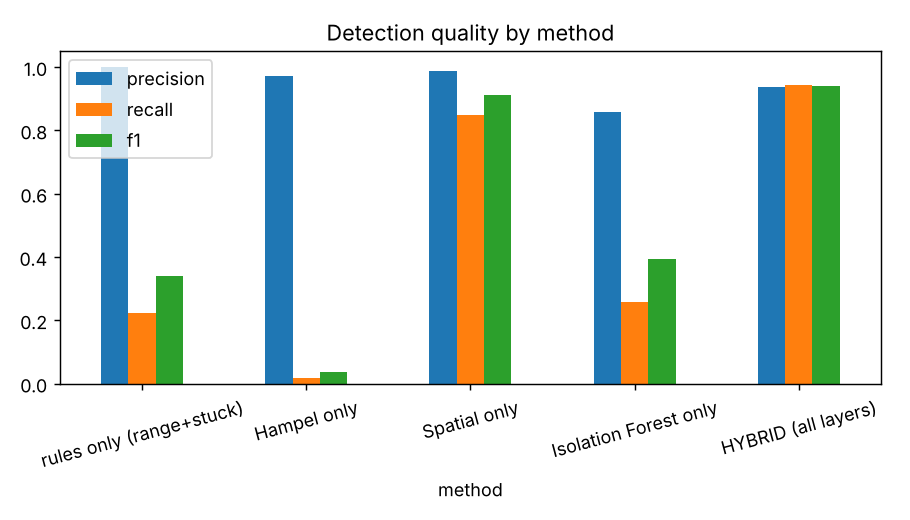

Data behind this chart, as committed beside it:
method, precision, recall, f1
rules only (range+stuck), 1.0, 0.2242, 0.3403
Hampel only, 0.9712, 0.01877, 0.0368
Spatial only, 0.9878, 0.8479, 0.9111
Isolation Forest only, 0.8567, 0.2572, 0.3951
HYBRID (all layers), 0.937, 0.9426, 0.9394
